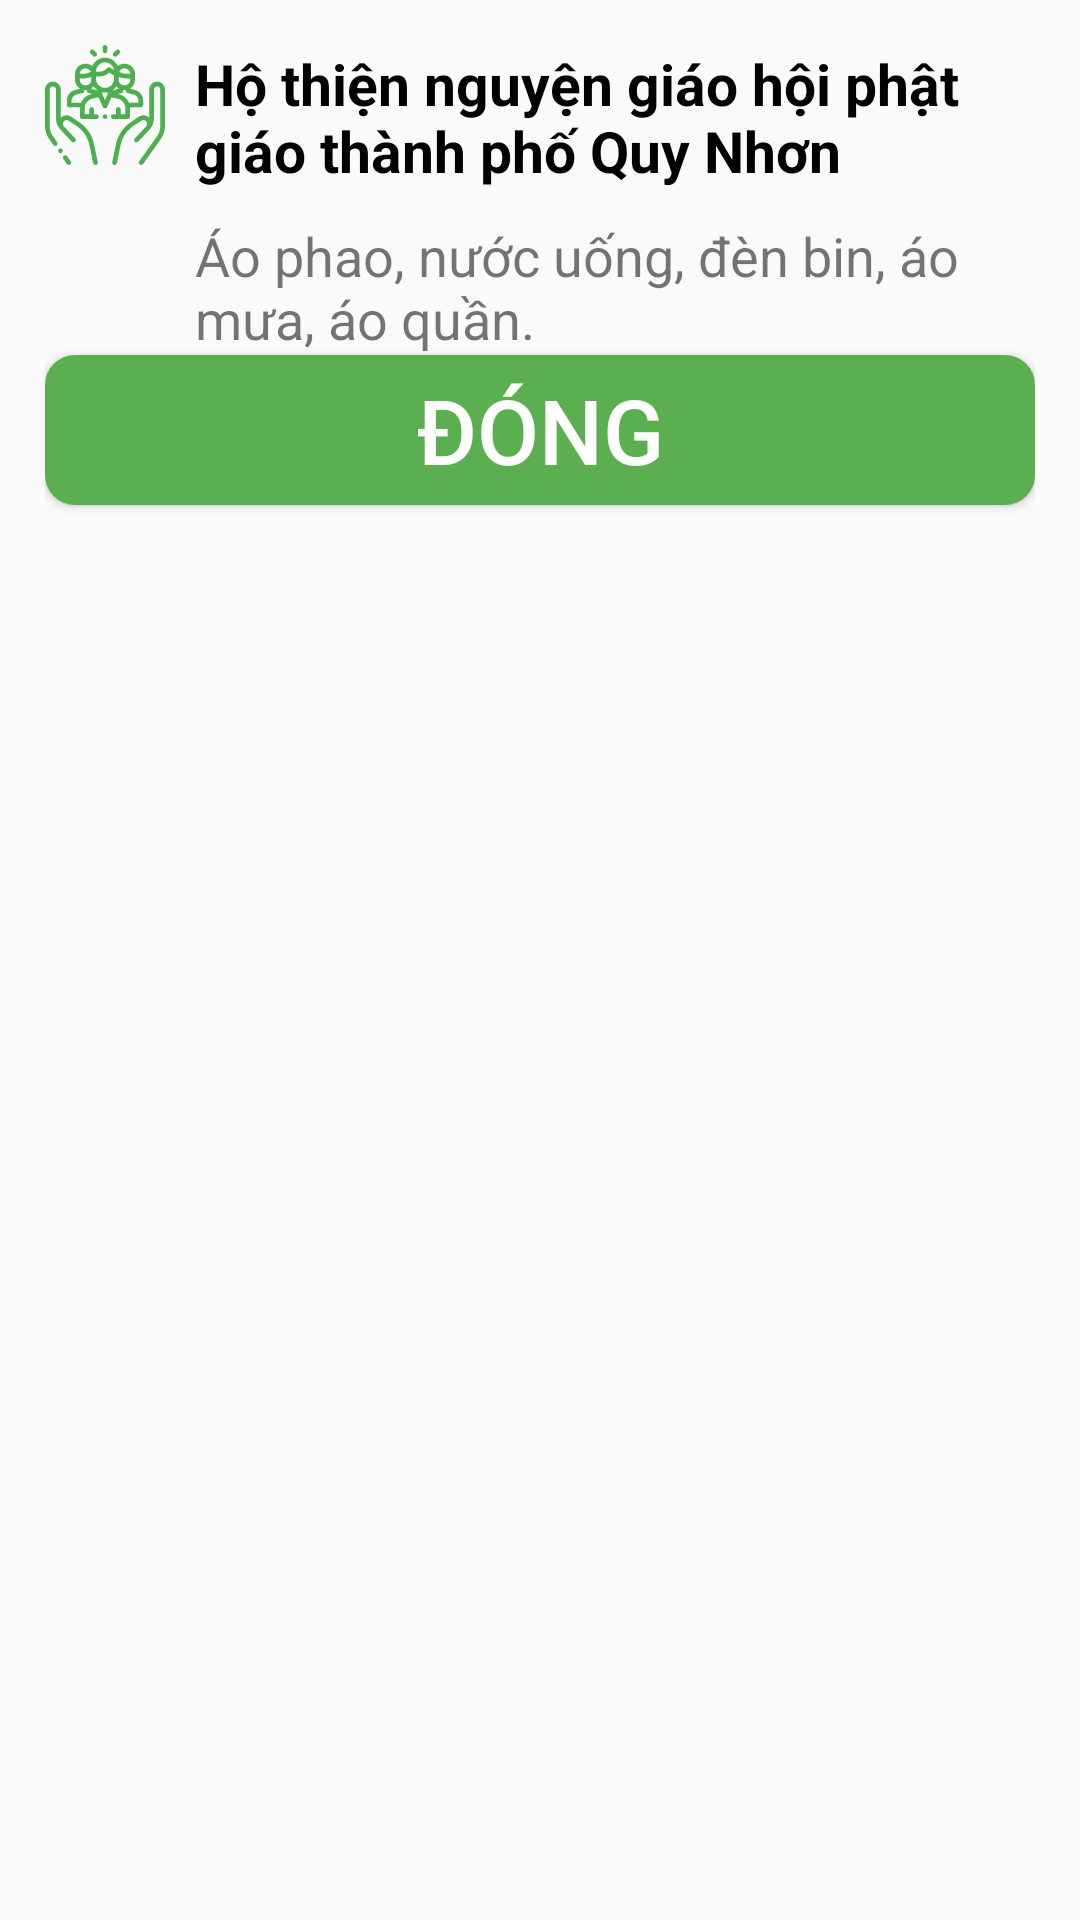

This screen was rendered from an Android layout file. Write that file and the resources it references.
<!-- AndroidManifest.xml: application theme AppTheme -->
<!-- res/layout/dialogs_aid_information.xml -->
<?xml version="1.0" encoding="utf-8"?>
<LinearLayout xmlns:android="http://schemas.android.com/apk/res/android"
    xmlns:app="http://schemas.android.com/apk/res-auto"
    android:layout_width="match_parent"
    android:layout_height="match_parent"
    android:orientation="vertical"
    android:padding="15dp">

    <LinearLayout
        android:layout_width="match_parent"
        android:layout_height="wrap_content"
        android:orientation="horizontal">

        <ImageView
            android:id="@+id/img_socialCare"
            android:layout_width="wrap_content"
            android:layout_height="wrap_content"
            android:src="@drawable/ic_social_care" />

        <TextView
            android:id="@+id/txt_socialCare"
            android:layout_width="match_parent"
            android:layout_height="wrap_content"
            android:layout_marginLeft="10dp"
            android:text="Hộ thiện nguyện giáo hội phật giáo thành phố Quy Nhơn"
            android:textColor="#000"
            android:textSize="19dp"
            android:textStyle="bold" />
    </LinearLayout>

    <LinearLayout
        android:layout_width="match_parent"
        android:layout_height="wrap_content"
        android:layout_marginTop="10dp"
        android:orientation="horizontal">

        <ImageView
            android:id="@+id/img_distributed"
            android:layout_width="40dp"
            android:layout_height="40dp"
            android:src="@drawable/distributed" />

        <TextView
            android:id="@+id/txt_distraibuted"
            android:layout_width="match_parent"
            android:layout_height="wrap_content"
            android:layout_marginLeft="10dp"
            android:text="Áo phao, nước uống, đèn bin, áo mưa, áo quần."
            android:textSize="18dp" />
    </LinearLayout>


    <Button
        android:id="@+id/bt_close"
        android:layout_width="match_parent"
        android:layout_height="50dp"
        android:layout_marginTop="@dimen/_60sdp"
        android:background="@drawable/button_home"
        android:text="Đóng"
        android:textColor="#fff"
        android:textSize="30sp" />

</LinearLayout>
<!-- resources referenced by this layout -->
<resources>
  <!-- drawable button_home (drawable) -->
  <?xml version="1.0" encoding="utf-8"?>
  <selector xmlns:android="http://schemas.android.com/apk/res/android">
      <item>
          <shape>
              <solid android:color="#5CAF50" />
              <corners android:radius="10dp" />
          </shape>
      </item>
  </selector>
  <!-- drawable ic_social_care: vector/xml drawable (drawable, 8059 chars, omitted) -->
  <style name="AppTheme" parent="Theme.AppCompat.Light.NoActionBar">
          
          <item name="colorPrimary">@color/colorPrimary</item>
          <item name="colorPrimaryDark">@color/colorPrimaryDark</item>
          <item name="colorAccent">@color/colorAccent</item>
      </style>
  <color name="colorPrimary">#6200EE</color>
  <color name="colorPrimaryDark">#3700B3</color>
  <color name="colorAccent">#03DAC5</color>
</resources>
